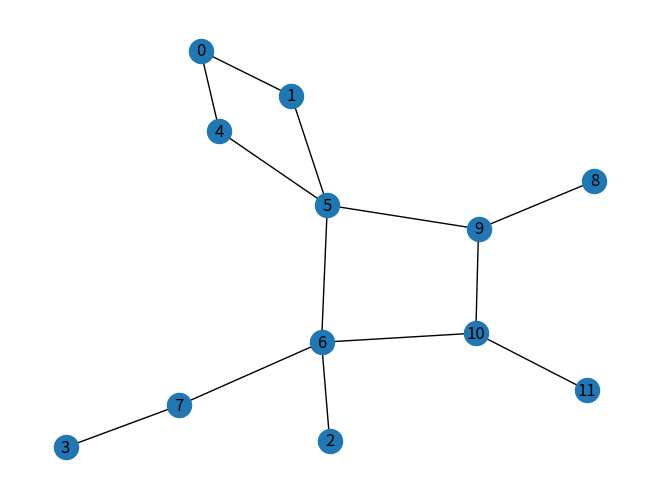

The script that saved this image: (Note: this script raises an exception after producing the figure.)
#!/usr/bin/env python3
# -*- coding: utf-8 -*-

#importation des bibliothèques
import networkx as nx
import matplotlib.pyplot as plt 


def afficher_labyrinthe(Laby:nx.Graph, nombre_colonnes:int, nombre_lignes:int):
    """
     Itinéraire1 et itinneraire2 sont des paramètres optionnels:
     Si ils ne sont pas renseignés, on ne dessine que le labyrinthe.
    """
    pos = []
    plt.clf() # Efface le dessin
    nx.draw(Laby, with_labels=True)
    plt.show()
    for i in modes:
        pos[i]=[i%colonnes,i//colonnes]
    
if __name__ == "__main__":
    # Création du labyrinthe de test
    aretes = [(0, 1), (0, 4), (1, 0), (1, 5), (2, 6), (3, 7), (4, 0), (4, 5), (5, 1) , \
     (5, 4), (5, 6), (5, 9), (6, 2), (6, 5), (6, 7), (6, 10), (7, 3), (7, 6), (8, 9),\
     (9, 5), (9, 8), (9, 10), (10, 6), (10, 9), (10, 11), (11, 10)]
    colonnes = 4
    lignes = 3
    nb_sommets = colonnes * lignes
    noeuds = list(range(nb_sommets))
    Labyrinthe = nx.Graph()
    Labyrinthe.add_nodes_from(noeuds)
    Labyrinthe.add_edges_from(aretes)

    # Lance le test de la fonction afficher_labyrinthe()
    afficher_labyrinthe(Labyrinthe, colonnes, lignes)
